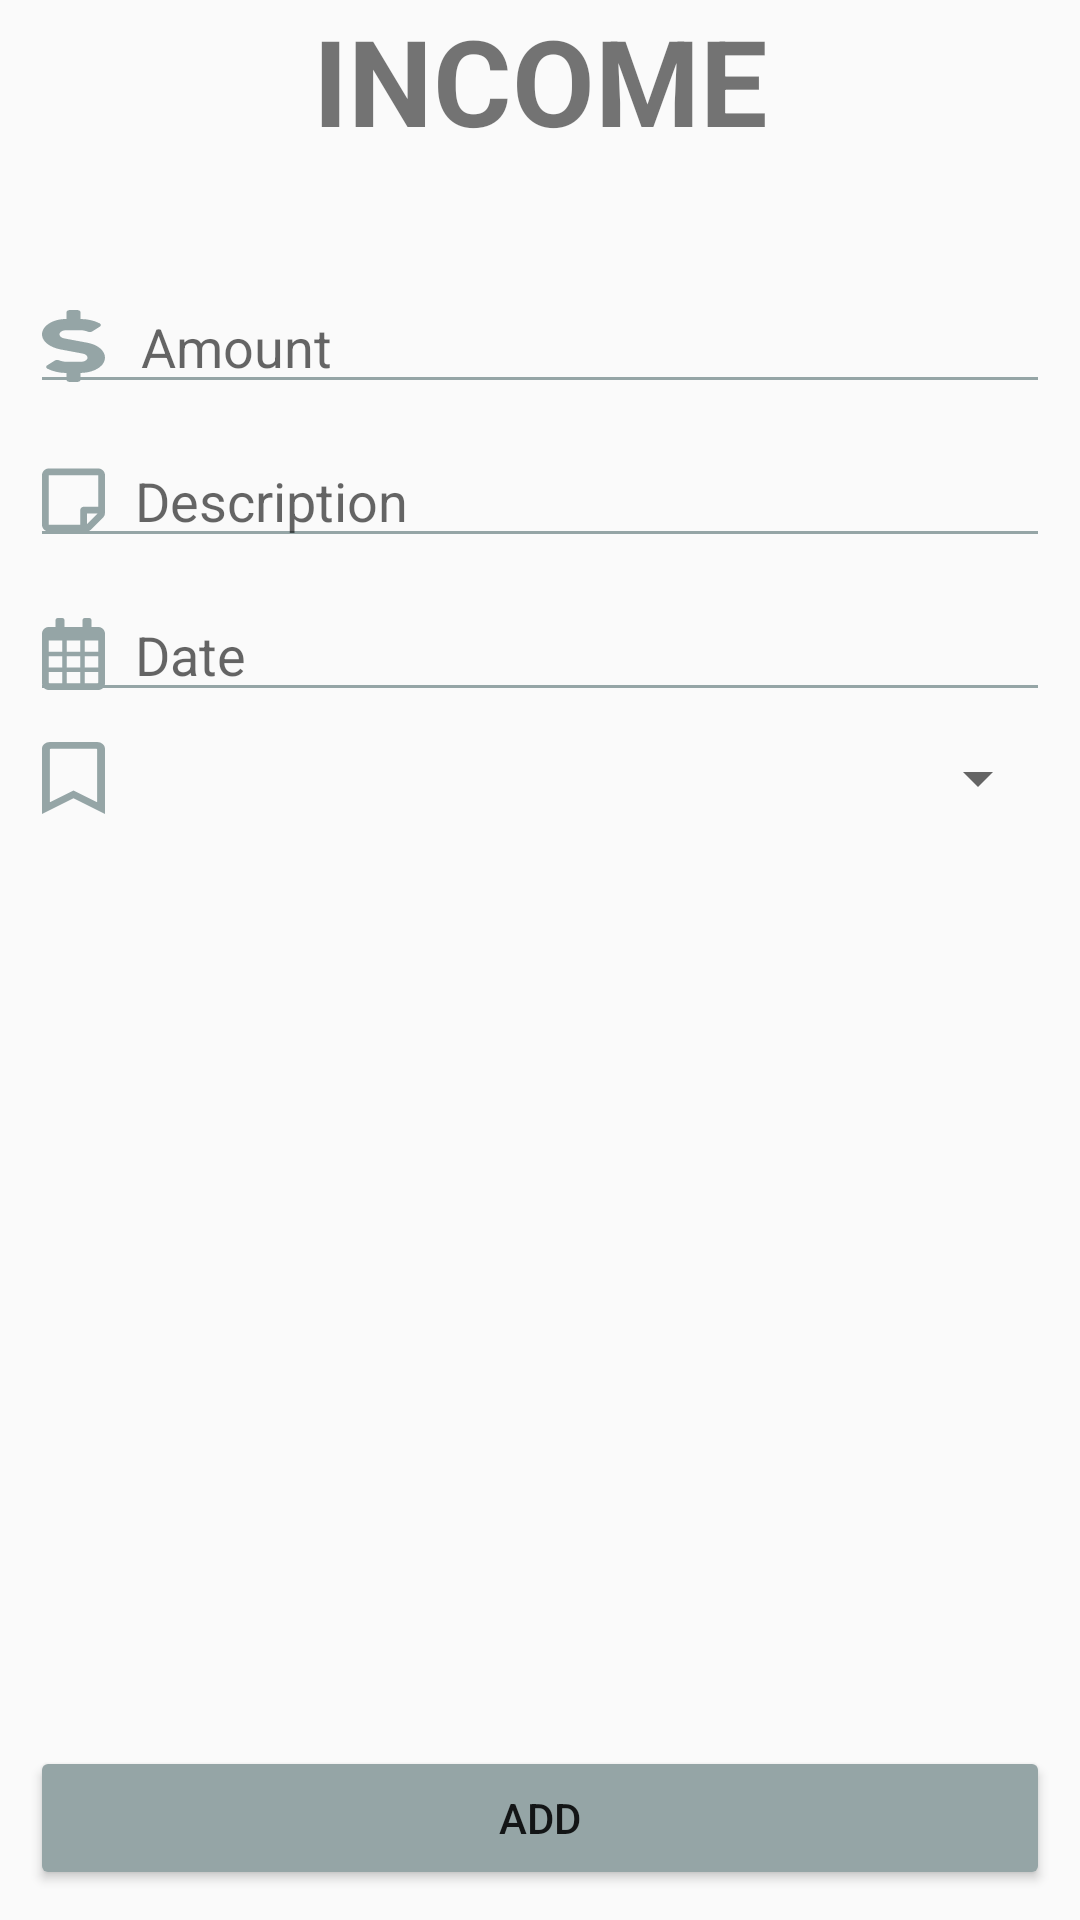

Reconstruct the res/layout file that produces this screen, plus the resources it refers to.
<!-- AndroidManifest.xml: application theme AppTheme -->
<!-- res/layout/form_layout.xml -->
<?xml version="1.0" encoding="utf-8"?>
<android.support.constraint.ConstraintLayout xmlns:android="http://schemas.android.com/apk/res/android"
    xmlns:tools="http://schemas.android.com/tools"
    android:layout_width="match_parent"
    android:layout_height="match_parent"
    xmlns:app="http://schemas.android.com/apk/res-auto"
    android:orientation="vertical"
    tools:context=".MainActivity">

    <TextView
        android:id="@+id/formTitle"
        android:layout_width="match_parent"
        android:layout_height="wrap_content"
        android:layout_marginBottom="30dp"
        app:layout_constraintBottom_toTopOf="@+id/formFrame"
        android:textSize="40sp"
        android:textStyle="bold"
        android:text="INCOME"
        android:textAlignment="center"
        app:layout_constraintTop_toTopOf="parent" />


    <LinearLayout
        android:id="@+id/formFrame"
        android:layout_width="match_parent"
        android:layout_height="wrap_content"
        android:orientation="vertical"
        android:layout_marginTop="30dp"
        app:layout_constraintTop_toBottomOf="@+id/formTitle" >

        <EditText
            android:id="@+id/editTextAmount"
            android:layout_width="match_parent"
            android:layout_height="wrap_content"
            android:drawableStart="@drawable/ic_amount"
            android:drawablePadding="12dp"
            android:backgroundTint="@color/colorFormIcon"
            android:gravity="start"
            android:layout_marginTop="@dimen/editMargin"
            android:layout_marginLeft="@dimen/editMargin"
            android:layout_marginRight="@dimen/editMargin"
            android:textSize="@dimen/textSizeForm"
            android:hint="@string/hintAmount"
            android:inputType="numberDecimal"
            android:longClickable="false"
            android:textIsSelectable="false"/>

        <EditText
            android:id="@+id/editDescription"
            android:layout_width="match_parent"
            android:layout_height="wrap_content"
            android:drawableStart="@drawable/ic_description"
            android:drawablePadding="@dimen/drawPadding"
            android:backgroundTint="@color/colorFormIcon"
            android:layout_marginTop="@dimen/editMargin"
            android:layout_marginLeft="@dimen/editMargin"
            android:layout_marginRight="@dimen/editMargin"
            android:textSize="@dimen/textSizeForm"
            android:hint="@string/hintDescription"
            android:inputType="textAutoCorrect" />

        <EditText
            android:id="@+id/editCalender"
            android:layout_width="match_parent"
            android:layout_height="wrap_content"
            android:drawableStart="@drawable/ic_calendar"
            android:drawablePadding="@dimen/drawPadding"
            android:backgroundTint="@color/colorFormIcon"
            android:layout_marginTop="@dimen/editMargin"
            android:layout_marginLeft="@dimen/editMargin"
            android:layout_marginRight="@dimen/editMargin"
            android:textSize="@dimen/textSizeForm"
            android:clickable="true"
            android:focusable="false"
            android:longClickable="false"
            android:hint="@string/hintDate"
            android:inputType="date" />

        <LinearLayout
            android:layout_width="match_parent"
            android:layout_height="wrap_content"
            android:orientation="horizontal"
            android:layout_marginTop="@dimen/editMargin"
            android:layout_marginLeft="@dimen/editMargin"
            android:layout_marginRight="@dimen/editMargin"
            android:paddingStart="4dp" >

            <ImageView
                android:id="@+id/spinnerIcon"
                android:layout_width="wrap_content"
                android:layout_height="wrap_content"
                android:src="@drawable/ic_type"/>

            <Spinner
                android:id="@+id/spinnerType"
                android:layout_width="match_parent"
                android:layout_height="wrap_content" />
        </LinearLayout>

    </LinearLayout>

    <Button
        android:id="@+id/buttonAddRecord"
        android:layout_width="match_parent"
        android:layout_height="wrap_content"
        android:layout_marginTop="@dimen/editMargin"
        android:layout_marginBottom="@dimen/editMargin"
        android:layout_marginStart="@dimen/editMargin"
        android:layout_marginEnd="@dimen/editMargin"
        app:layout_constraintBottom_toBottomOf="parent"
        app:layout_constraintStart_toStartOf="parent"
        app:layout_constraintEnd_toEndOf="parent"
        android:backgroundTint="@color/colorFormIcon"
        android:text="@string/buttonTextAdd" />


</android.support.constraint.ConstraintLayout>
<!-- resources referenced by this layout -->
<resources>
  <color name="colorFormIcon">#95a5a6</color>
  <dimen name="drawPadding">10dp</dimen>
  <dimen name="editMargin">10dp</dimen>
  <dimen name="textSizeForm">18sp</dimen>
  <!-- drawable ic_amount (drawable) -->
  <vector android:autoMirrored="true" android:height="24dp"
      android:viewportHeight="512" android:viewportWidth="288"
      android:width="21dp" xmlns:android="http://schemas.android.com/apk/res/android">
      <path android:fillColor="@color/colorFormIcon" android:pathData="M209.2,233.4l-108,-31.6C88.7,198.2 80,186.5 80,173.5c0,-16.3 13.2,-29.5 29.5,-29.5h66.3c12.2,0 24.2,3.7 34.2,10.5 6.1,4.1 14.3,3.1 19.5,-2l34.8,-34c7.1,-6.9 6.1,-18.4 -1.8,-24.5C238,74.8 207.4,64.1 176,64V16c0,-8.8 -7.2,-16 -16,-16h-32c-8.8,0 -16,7.2 -16,16v48h-2.5C45.8,64 -5.4,118.7 0.5,183.6c4.2,46.1 39.4,83.6 83.8,96.6l102.5,30c12.5,3.7 21.2,15.3 21.2,28.3 0,16.3 -13.2,29.5 -29.5,29.5h-66.3C100,368 88,364.3 78,357.5c-6.1,-4.1 -14.3,-3.1 -19.5,2l-34.8,34c-7.1,6.9 -6.1,18.4 1.8,24.5 24.5,19.2 55.1,29.9 86.5,30v48c0,8.8 7.2,16 16,16h32c8.8,0 16,-7.2 16,-16v-48.2c46.6,-0.9 90.3,-28.6 105.7,-72.7 21.5,-61.6 -14.6,-124.8 -72.5,-141.7z"/>
  </vector>
  <!-- drawable ic_calendar (drawable) -->
  <vector android:autoMirrored="true" android:height="24dp"
      android:viewportHeight="512" android:viewportWidth="448"
      android:width="21dp" xmlns:android="http://schemas.android.com/apk/res/android">
      <path android:fillColor="@color/colorFormIcon" android:pathData="M400,64h-48L352,16c0,-8.8 -7.2,-16 -16,-16h-32c-8.8,0 -16,7.2 -16,16v48L160,64L160,16c0,-8.8 -7.2,-16 -16,-16h-32c-8.8,0 -16,7.2 -16,16v48L48,64C21.5,64 0,85.5 0,112v352c0,26.5 21.5,48 48,48h352c26.5,0 48,-21.5 48,-48L448,112c0,-26.5 -21.5,-48 -48,-48zM400,160v80h-96v-80h96zM176,352v-80h96v80h-96zM272,384v80h-96v-80h96zM144,352L48,352v-80h96v80zM176,240v-80h96v80h-96zM304,272h96v80h-96v-80zM144,160v80L48,240v-80h96zM48,458v-74h96v80L54,464c-3.3,0 -6,-2.7 -6,-6zM394,464h-90v-80h96v74c0,3.3 -2.7,6 -6,6z"/>
  </vector>
  <!-- drawable ic_description (drawable) -->
  <vector android:autoMirrored="true" android:height="24dp"
      android:viewportHeight="512" android:viewportWidth="448"
      android:width="21dp" xmlns:android="http://schemas.android.com/apk/res/android">
      <path android:fillColor="@color/colorFormIcon" android:pathData="M448,348.106L448,80c0,-26.51 -21.49,-48 -48,-48L48,32C21.49,32 0,53.49 0,80v351.988c0,26.51 21.49,48 48,48h268.118a48,48 0,0 0,33.941 -14.059l83.882,-83.882A48,48 0,0 0,448 348.106zM320,428.106v-76.118h76.118L320,428.106zM400,80v223.988L296,303.988c-13.255,0 -24,10.745 -24,24v104L48,431.988L48,80h352z"/>
  </vector>
  <!-- drawable ic_type (drawable) -->
  <vector android:autoMirrored="true" android:height="24dp"
      android:viewportHeight="512" android:viewportWidth="384"
      android:width="21dp" xmlns:android="http://schemas.android.com/apk/res/android">
      <path android:fillColor="@color/colorFormIcon" android:pathData="M336,0L48,0C21.49,0 0,21.49 0,48v464l192,-112 192,112L384,48c0,-26.51 -21.49,-48 -48,-48zM336,428.43l-144,-84 -144,84L48,54a6,6 0,0 1,6 -6h276c3.314,0 6,2.683 6,5.996L336,428.43z"/>
  </vector>
  <string name="buttonTextAdd">ADD</string>
  <string name="hintAmount">Amount</string>
  <string name="hintDate">Date</string>
  <string name="hintDescription">Description</string>
  <style name="AppTheme" parent="Theme.AppCompat.Light.DarkActionBar">
          
          <item name="colorPrimary">@color/colorPrimary</item>
          <item name="colorPrimaryDark">@color/colorPrimaryDark</item>
          <item name="colorAccent">@color/colorAccent</item>
      </style>
  <color name="colorPrimary">#008577</color>
  <color name="colorPrimaryDark">#00574B</color>
  <color name="colorAccent">#D81B60</color>
</resources>
